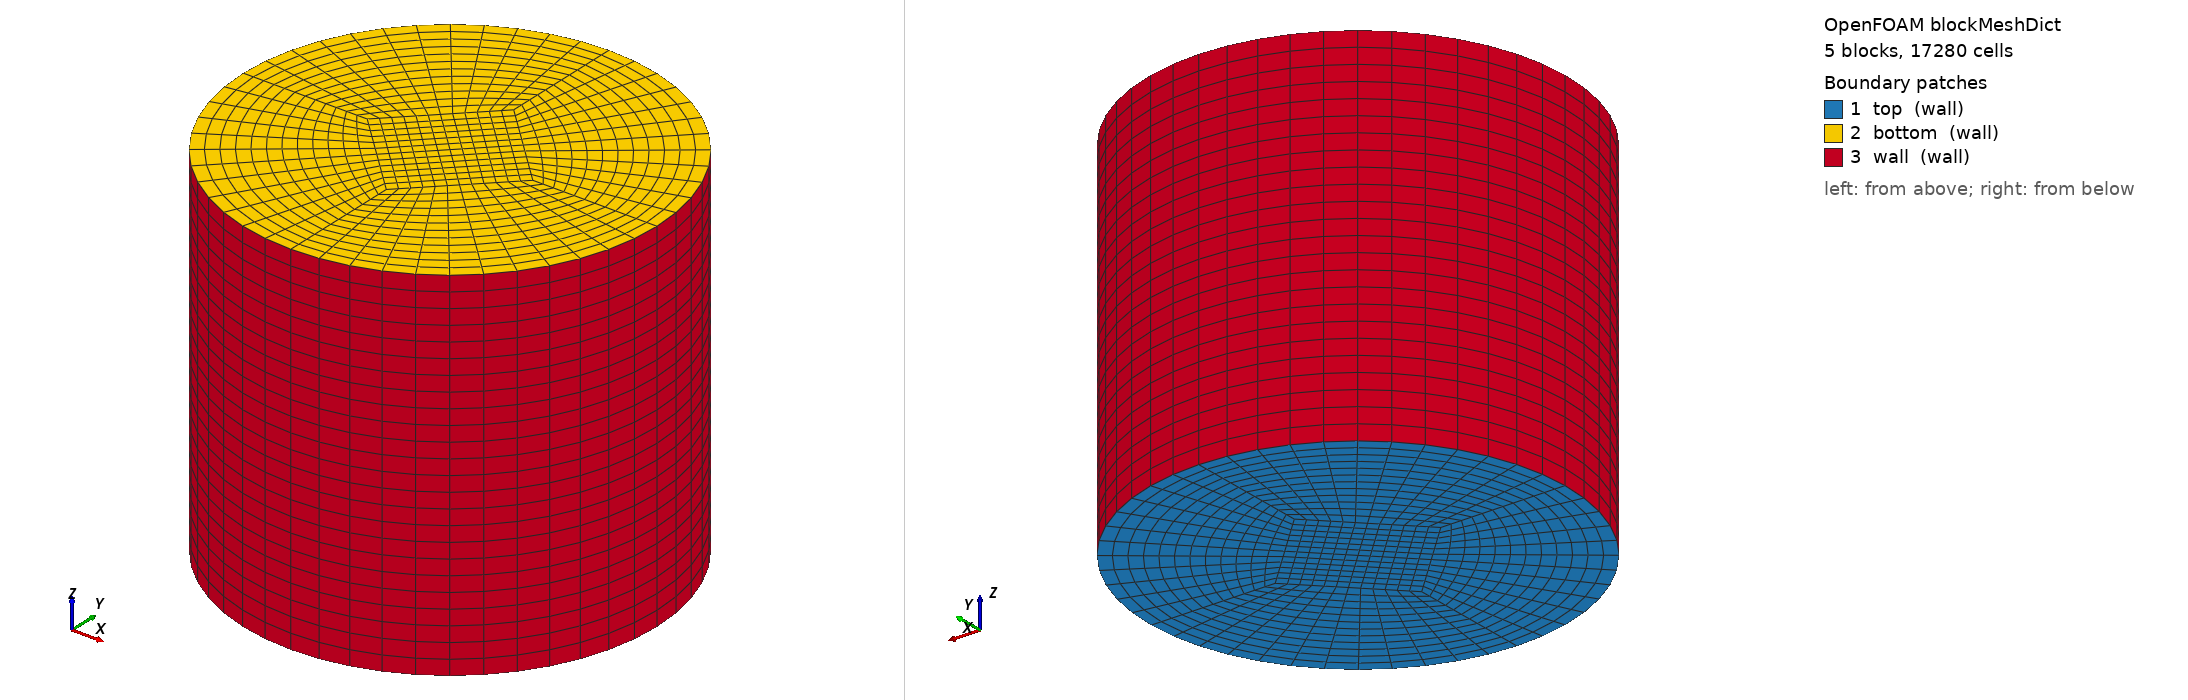

OpenFOAM case: the mesh blockMesh builds from blockMeshDict, 5 block(s), 17280 cells. Boundary patches (legend numbers): 1 top (wall), 2 bottom (wall), 3 wall (wall). Left view from above one corner, right view from below the opposite corner. Boundary conditions: 9 field file(s) under 0/; 3 of 3 drawn patches have an entry in a shipped field file.

=== system/blockMeshDict ===
FoamFile
{
    version     2.0;
    format      ascii;
    class       dictionary;
    object      blockMeshDict;
}

convertToMeters 0.001;

// geometry
radius 40;
inner 16.0;
height 70;

vertices
(
    (16.0 0.0 0)
    (0.0 16.0 0)
    (-16.0 0.0 0)
    (0.0 -16.0 0)
    (40 0.0 0)
    (0.0 40 0)
    (-40 0.0 0)
    (0.0 -40 0)
    (16.0 0.0 70)
    (0.0 16.0 70)
    (-16.0 0.0 70)
    (0.0 -16.0 70)
    (40 0.0 70)
    (0.0 40 70)
    (-40 0.0 70)
    (0.0 -40 70)
);

blocks
(
    hex (0 1 2 3 8 9 10 11) (12 12 24) simpleGrading (1 1 1)
    hex (0 4 5 1 8 12 13 9) (12 12 24) simpleGrading (1 1 1)
    hex (1 5 6 2 9 13 14 10) (12 12 24) simpleGrading (1 1 1)
    hex (2 6 7 3 10 14 15 11) (12 12 24) simpleGrading (1 1 1)
    hex (3 7 4 0 11 15 12 8) (12 12 24) simpleGrading (1 1 1)
);

edges
(
    arc 4 5 (28.284271247461902 28.284271247461902 0)
    arc 5 6 (-28.284271247461902 28.284271247461902 0)
    arc 6 7 (-28.284271247461902 -28.284271247461902 0)
    arc 7 4 (28.284271247461902 -28.284271247461902 0)
    arc 12 13 (28.284271247461902 28.284271247461902 70)
    arc 13 14 (-28.284271247461902 28.284271247461902 70)
    arc 14 15 (-28.284271247461902 -28.284271247461902 70)
    arc 15 12 (28.284271247461902 -28.284271247461902 70)
);

boundary
(
    top
    {
        type wall;
        faces
        (
            (0 1 2 3)
            (0 4 5 1)
            (1 5 6 2)
            (2 6 7 3)
            (3 7 4 0)
        );
    }

    bottom
    {
        type wall;
        faces
        (
            (11 10 9 8)
            (8 9 13 12)
            (9 10 14 13)
            (10 11 15 14)
            (11 8 12 15)
        );
    }

    wall
    {
        type wall;
        faces
        (
            (4 12 13 5)
            (5 13 14 6)
            (6 14 15 7)
            (7 15 12 4)
        );
    }
);

mergePatchPairs ();


=== system/controlDict ===
/*--------------------------------*- C++ -*----------------------------------*\
  =========                 |
  \\      /  F ield         | OpenFOAM: The Open Source CFD Toolbox
   \\    /   O peration     | Website:  https://openfoam.org
    \\  /    A nd           | Version:  dev
     \\/     M anipulation  |
\*---------------------------------------------------------------------------*/
FoamFile
{
    version     2.0;
    format      ascii;
    class       dictionary;
    location    "system";
    object      controlDict;
}
// * * * * * * * * * * * * * * * * * * * * * * * * * * * * * * * * * * * * * //

application     pbeTransportFoam;

startFrom       startTime;

startTime       0;

stopAt          endTime;

endTime         9000;

deltaT          0.1;

maxDeltaT       1;


writeControl    runTime;

writeInterval   30000;

purgeWrite      0;

writeFormat     binary;

writeCompression off;

timeFormat      general;

timePrecision   6;

runTimeModifiable yes;

suppressSolverInfo yes;

maxCo           0.5;

maxDeltaT       0.1;

functions
{
    probes
    {
        // Where to load it from
        libs            (libsampling);

        type            probes;

        // Name of the directory for probe data
        name            probes;

        // Write at same frequency as fields
        writeControl   timeStep;
        writeInterval  1;

        // Fields to be probed
        fields
        (
            moment.0.populationBalance
            moment.1.populationBalance
            moment.2.populationBalance
            moment.3.populationBalance
            moment.4.populationBalance
			C
			T
        );

        probeLocations
        (
            ( 0 0 0.015 )
        );
    }
}

libs
(
    "libcrystalGrowthModels.so"
);

// ************************************************************************* //


=== 0/C ===
/*--------------------------------*- C++ -*----------------------------------*\
  =========                 |
  \\      /  F ield         | OpenFOAM: The Open Source CFD Toolbox
   \\    /   O peration     | Website:  https://openfoam.org
    \\  /    A nd           | Version:  dev
     \\/     M anipulation  |
\*---------------------------------------------------------------------------*/
FoamFile
{
    version     2.0;
    format      binary;
    class       volScalarField;
    location    "0";
    object      T;
}
// * * * * * * * * * * * * * * * * * * * * * * * * * * * * * * * * * * * * * //

dimensions      [1 -3 0 0 0 0 0];

internalField   uniform 40;

boundaryField
{
    top
    {
        type            zeroGradient;
    }
    bottom
    {
        type            zeroGradient;
    }
    wall
    {
        type            zeroGradient;
    }
}


// ************************************************************************* //


=== 0/T ===
/*--------------------------------*- C++ -*----------------------------------*\
  =========                 |
  \\      /  F ield         | OpenFOAM: The Open Source CFD Toolbox
   \\    /   O peration     | Website:  https://openfoam.org
    \\  /    A nd           | Version:  dev
     \\/     M anipulation  |
\*---------------------------------------------------------------------------*/
FoamFile
{
    version     2.0;
    format      binary;
    class       volScalarField;
    location    "0";
    object      T;
}
// * * * * * * * * * * * * * * * * * * * * * * * * * * * * * * * * * * * * * //

dimensions      [0 0 0 1 0 0 0];

internalField   uniform 308.15;

boundaryField
{
	top
	{
		type        codedFixedValue;
		value       uniform 308.15;
		name        coolingWall;
	}
	bottom 
	{
		type codedFixedValue;
		name coolingWall;
		value uniform 308;

	}
	wall
	{
		type codedFixedValue;
		name coolingWall;
		value uniform 308;
	}
}


// ************************************************************************* //


=== 0/U ===
/*--------------------------------*- C++ -*----------------------------------*\
  =========                 |
  \\      /  F ield         | OpenFOAM: The Open Source CFD Toolbox
   \\    /   O peration     | Website:  https://openfoam.org
    \\  /    A nd           | Version:  dev
     \\/     M anipulation  |
\*---------------------------------------------------------------------------*/
FoamFile
{
    version     2.0;
    format      ascii;
    class       volVectorField;
    object      U;
}
// * * * * * * * * * * * * * * * * * * * * * * * * * * * * * * * * * * * * * //

dimensions      [0 1 -1 0 0 0 0];

internalField   uniform (0 0 0);

boundaryField
{
    top
    {
		type        codedFixedValue;
		value       uniform (0 0 0);
		name        rotatingCylinderWall;
    }
    bottom
    {
		type        codedFixedValue;
		value       uniform (0 0 0);
		name        rotatingCylinderWall;
    }
    wall
    {
		type        codedFixedValue;
		value       uniform (0 0 0);
		name        rotatingCylinderWall;
    }
}

// ************************************************************************* //


=== 0/alphat ===
/*--------------------------------*- C++ -*----------------------------------*\
  =========                 |
  \\      /  F ield         | OpenFOAM: The Open Source CFD Toolbox
   \\    /   O peration     | Website:  https://openfoam.org
    \\  /    A nd           | Version:  dev
     \\/     M anipulation  |
\*---------------------------------------------------------------------------*/
FoamFile
{
    version     2.0;
    format      binary;
    class       volScalarField;
    location    "0";
    object      alphat;
}
// * * * * * * * * * * * * * * * * * * * * * * * * * * * * * * * * * * * * * //

dimensions      [1 -1 -1 0 0 0 0];

internalField   uniform 0;

boundaryField
{
	top
	{
        type            compressible::alphatWallFunction;
        Prt             0.85;
        value           uniform 0;
	}
	bottom 
	{
        type            compressible::alphatWallFunction;
        Prt             0.85;
        value           uniform 0;
	}
	wall
	{
        type            compressible::alphatWallFunction;
        Prt             0.85;
        value           uniform 0;
	}
}


// ************************************************************************* //


=== 0/epsilon ===
/*--------------------------------*- C++ -*----------------------------------*\
  =========                 |
  \\      /  F ield         | OpenFOAM: The Open Source CFD Toolbox
   \\    /   O peration     | Website:  https://openfoam.org
    \\  /    A nd           | Version:  dev
     \\/     M anipulation  |
\*---------------------------------------------------------------------------*/
FoamFile
{
    version     2.0;
    format      binary;
    class       volScalarField;
    location    "0";
    object      epsilon;
}
// * * * * * * * * * * * * * * * * * * * * * * * * * * * * * * * * * * * * * //

dimensions      [0 2 -3 0 0 0 0];

internalField   uniform 1e-6;

boundaryField
{
	top
	{
        type            epsilonWallFunction;
        value           uniform 1e-6;
	}
	bottom 
	{
        type            epsilonWallFunction;
        value           uniform 1e-6;
	}
	wall
	{
        type            epsilonWallFunction;
        value           uniform 1e-6;
	}
}


// ************************************************************************* //


=== 0/k ===
/*--------------------------------*- C++ -*----------------------------------*\
  =========                 |
  \\      /  F ield         | OpenFOAM: The Open Source CFD Toolbox
   \\    /   O peration     | Website:  https://openfoam.org
    \\  /    A nd           | Version:  dev
     \\/     M anipulation  |
\*---------------------------------------------------------------------------*/
FoamFile
{
    version     2.0;
    format      binary;
    class       volScalarField;
    location    "0";
    object      k;
}
// * * * * * * * * * * * * * * * * * * * * * * * * * * * * * * * * * * * * * //

dimensions      [0 2 -2 0 0 0 0];

internalField   uniform 1e-6;

boundaryField
{
	top
	{
        type            kqRWallFunction;
        value           uniform 1e-6;
	}
	bottom 
	{
        type            kqRWallFunction;
        value           uniform 1e-6;
	}
	wall
	{
        type            kqRWallFunction;
        value           uniform 1e-6;
	}
}


// ************************************************************************* //


=== 0/nut ===
/*--------------------------------*- C++ -*----------------------------------*\
  =========                 |
  \\      /  F ield         | OpenFOAM: The Open Source CFD Toolbox
   \\    /   O peration     | Website:  https://openfoam.org
    \\  /    A nd           | Version:  dev
     \\/     M anipulation  |
\*---------------------------------------------------------------------------*/
FoamFile
{
    version     2.0;
    format      binary;
    class       volScalarField;
    location    "0";
    object      nut;
}
// * * * * * * * * * * * * * * * * * * * * * * * * * * * * * * * * * * * * * //

dimensions      [0 2 -1 0 0 0 0];

internalField   uniform 0;

boundaryField
{
	top
	{
        type            nutkWallFunction;
        value           uniform 0;
	}
	bottom 
	{
        type            nutkWallFunction;
        value           uniform 0;
	}
	wall
	{
        type            nutkWallFunction;
        value           uniform 0;
	}
}


// ************************************************************************* //


=== 0/p ===
/*--------------------------------*- C++ -*----------------------------------*\
  =========                 |
  \\      /  F ield         | OpenFOAM: The Open Source CFD Toolbox
   \\    /   O peration     | Website:  https://openfoam.org
    \\  /    A nd           | Version:  dev
     \\/     M anipulation  |
\*---------------------------------------------------------------------------*/
FoamFile
{
    version     2.0;
    format      ascii;
    class       volScalarField;
    object      p;
}
// * * * * * * * * * * * * * * * * * * * * * * * * * * * * * * * * * * * * * //

dimensions      [1 -1 -2 0 0 0 0];

internalField   uniform 1.0e5;

boundaryField
{
    top
    {
        type            calculated;
        value           $internalField;
    }
    bottom
    {
        type            calculated;
        value           $internalField;
    }
    wall
    {
        type            calculated;
        value           $internalField;
    }
}

// ************************************************************************* //


=== 0/p_rgh ===
/*--------------------------------*- C++ -*----------------------------------*\
  =========                 |
  \\      /  F ield         | OpenFOAM: The Open Source CFD Toolbox
   \\    /   O peration     | Website:  https://openfoam.org
    \\  /    A nd           | Version:  dev
     \\/     M anipulation  |
\*---------------------------------------------------------------------------*/
FoamFile
{
    version     2.0;
    format      ascii;
    class       volScalarField;
    object      p_rgh;
}
// * * * * * * * * * * * * * * * * * * * * * * * * * * * * * * * * * * * * * //

dimensions      [1 -1 -2 0 0 0 0];

internalField   uniform 1e5;

boundaryField
{
    top
    {
        type            fixedFluxPressure;
        value           uniform 1e5;
    }
    bottom
    {
        type            fixedFluxPressure;
        value           uniform 1e5;
    }
    wall
    {
        type            fixedFluxPressure;
        value           uniform 1e5;
    }
}

// ************************************************************************* //
